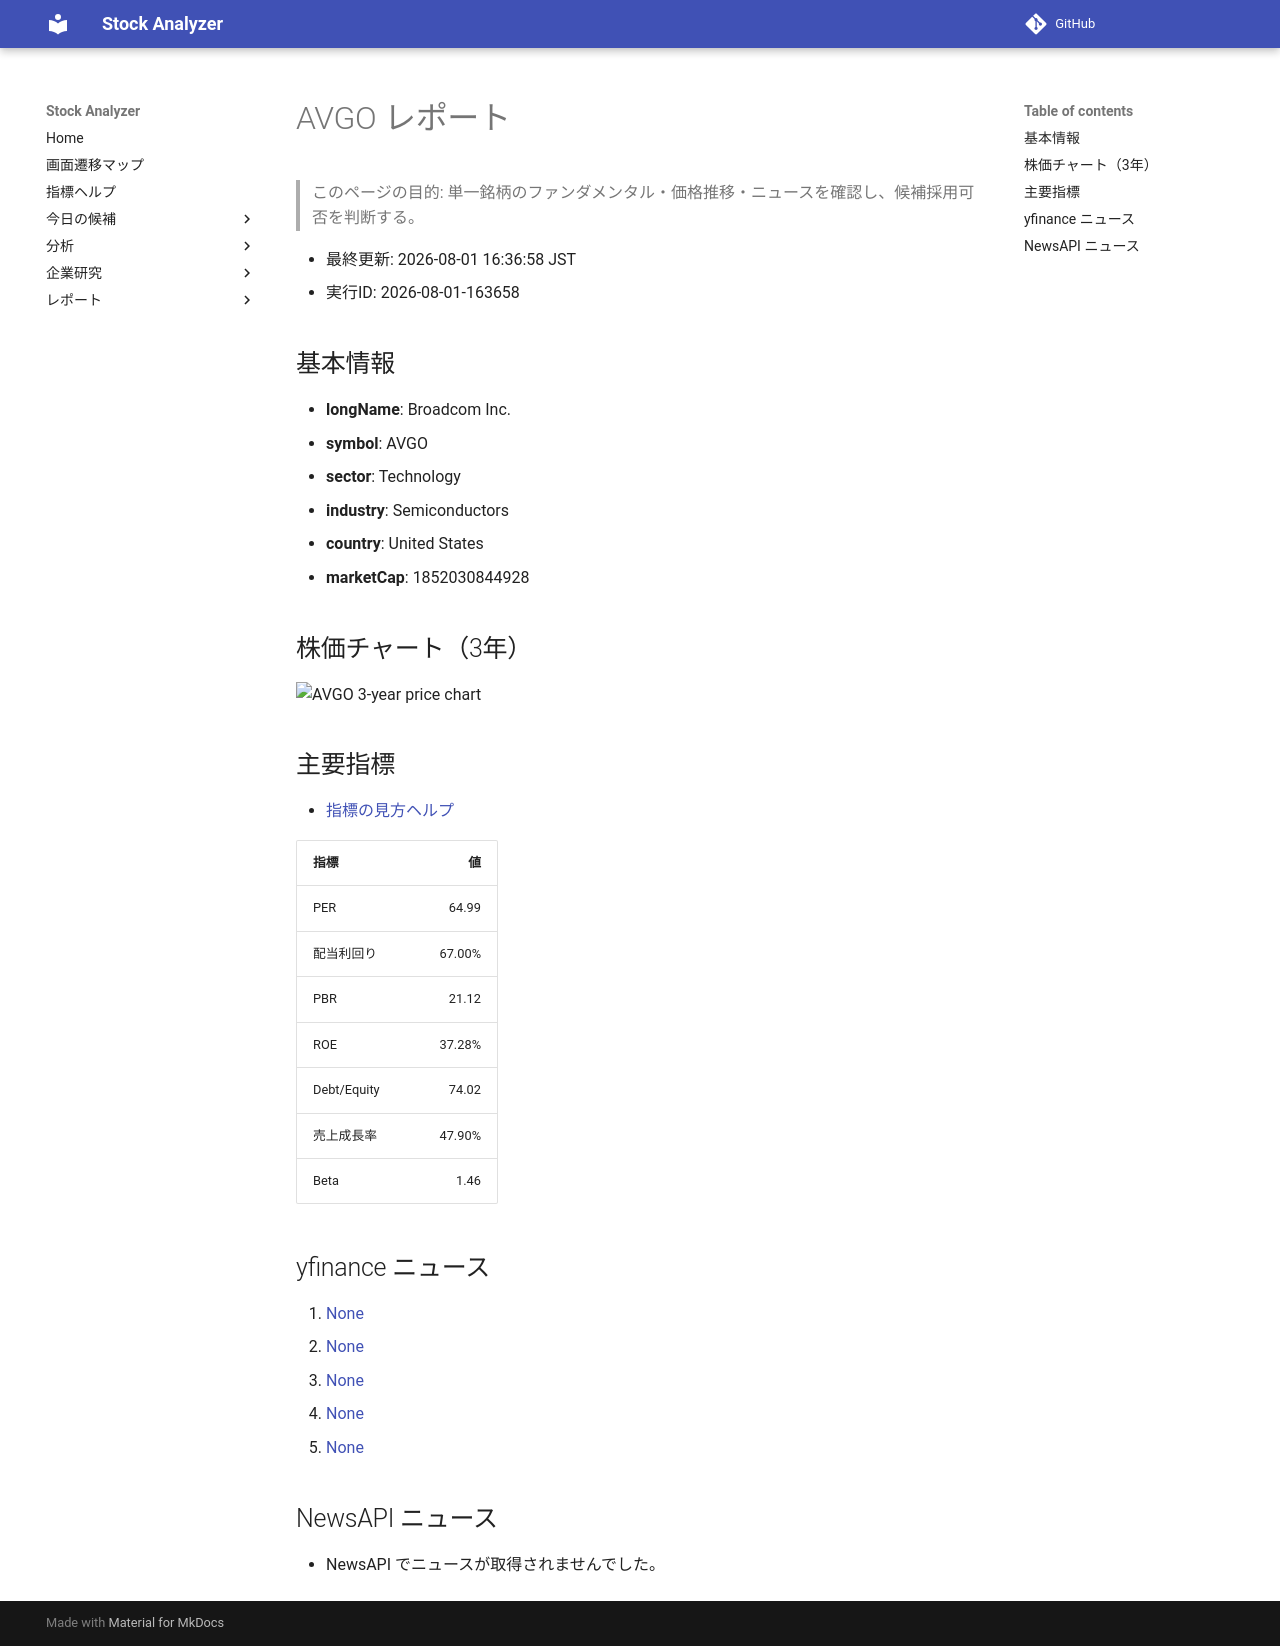

repository: Yumi-note/Making-APP · page: reports/2026-08-01/163658/AVGO/index.html · generator: mkdocs

# AVGO レポート

> このページの目的: 単一銘柄のファンダメンタル・価格推移・ニュースを確認し、候補採用可否を判断する。

- 最終更新: 2026-08-01 16:36:58 JST
- 実行ID: 2026-08-01-163658

## 基本情報

- **longName**: Broadcom Inc.
- **symbol**: AVGO
- **sector**: Technology
- **industry**: Semiconductors
- **country**: United States
- **marketCap**: 1852030844928

## 株価チャート（3年）

![AVGO 3-year price chart](AVGO_3y.png)

## 主要指標

- [指標の見方ヘルプ](../../../../indicators.md)

| 指標 | 値 |
|---|---:|
| PER | 64.99 |
| 配当利回り | 67.00% |
| PBR | 21.12 |
| ROE | 37.28% |
| Debt/Equity | 74.02 |
| 売上成長率 | 47.90% |
| Beta | 1.46 |

## yfinance ニュース

1. [None](None)
2. [None](None)
3. [None](None)
4. [None](None)
5. [None](None)

## NewsAPI ニュース

- NewsAPI でニュースが取得されませんでした。
